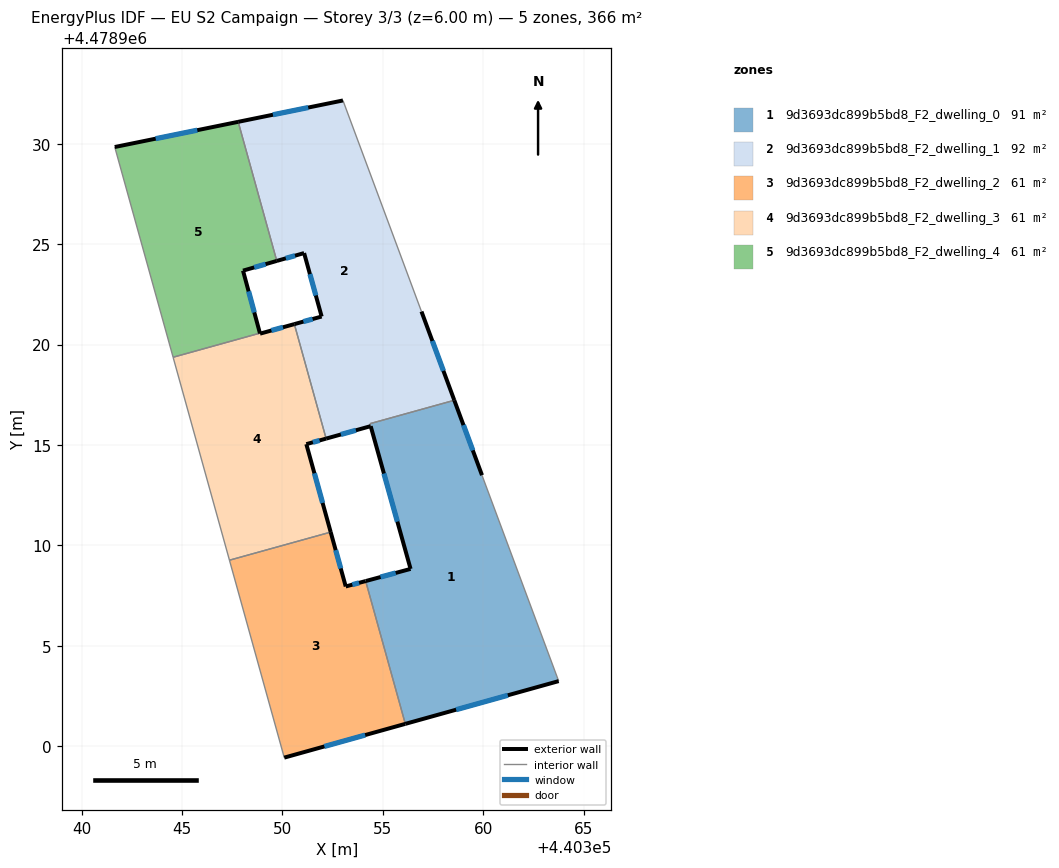
=== STOREY PLAN SPEC (per zone: floor XY polygon, exterior-wall plan segments, windows/doors) ===
zone 1: 9d3693dc899b5bd8_F2_dwelling_0  (91.1 m²)
  floor: (440363.76, 4478903.24) (440359.94, 4478913.50) (440358.56, 4478917.23) (440354.36, 4478916.06) (440354.40, 4478915.93) (440356.38, 4478908.83) (440354.15, 4478908.22) (440356.12, 4478901.11)
  exterior wall: (440358.56, 4478917.23) – (440359.94, 4478913.50)  [4.0 m]
    window: (440359.02, 4478915.99) – (440359.48, 4478914.73)  [1.4 m²]
  exterior wall: (440363.76, 4478903.24) – (440356.12, 4478901.11)  [7.9 m]
    window: (440361.23, 4478902.54) – (440358.65, 4478901.82)  [2.7 m²]
  exterior wall: (440354.15, 4478908.22) – (440356.38, 4478908.83)  [2.3 m]
    window: (440354.89, 4478908.42) – (440355.64, 4478908.63)  [0.8 m²]
  exterior wall: (440356.38, 4478908.83) – (440354.40, 4478915.93)  [7.4 m]
    window: (440355.73, 4478911.18) – (440355.06, 4478913.58)  [2.5 m²]
  interior walls: 4
zone 2: 9d3693dc899b5bd8_F2_dwelling_1  (91.7 m²)
  floor: (440358.56, 4478917.23) (440356.93, 4478921.64) (440353.02, 4478932.16) (440347.80, 4478931.09) (440349.72, 4478924.17) (440351.08, 4478924.56) (440351.96, 4478921.40) (440350.60, 4478921.02) (440352.14, 4478915.45) (440352.18, 4478915.32) (440354.40, 4478915.94) (440354.36, 4478916.06)
  exterior wall: (440350.60, 4478921.02) – (440351.96, 4478921.40)  [1.4 m]
    window: (440351.05, 4478921.14) – (440351.51, 4478921.27)  [0.5 m²]
  exterior wall: (440351.96, 4478921.40) – (440351.08, 4478924.56)  [3.3 m]
    window: (440351.67, 4478922.44) – (440351.37, 4478923.51)  [1.1 m²]
  exterior wall: (440351.08, 4478924.56) – (440349.72, 4478924.17)  [1.4 m]
    window: (440350.63, 4478924.43) – (440350.17, 4478924.29)  [0.5 m²]
  exterior wall: (440347.80, 4478931.09) – (440353.02, 4478932.16)  [5.3 m]
    window: (440349.53, 4478931.44) – (440351.29, 4478931.80)  [1.8 m²]
  exterior wall: (440356.93, 4478921.64) – (440358.56, 4478917.23)  [4.7 m]
    window: (440357.47, 4478920.18) – (440358.02, 4478918.69)  [1.6 m²]
  exterior wall: (440354.40, 4478915.94) – (440352.18, 4478915.32)  [2.3 m]
    window: (440353.66, 4478915.73) – (440352.91, 4478915.52)  [0.8 m²]
  interior walls: 6
zone 3: 9d3693dc899b5bd8_F2_dwelling_2  (60.9 m²)
  floor: (440356.12, 4478901.11) (440354.15, 4478908.22) (440353.16, 4478907.95) (440352.41, 4478910.66) (440347.36, 4478909.26) (440350.09, 4478899.43)
  exterior wall: (440353.16, 4478907.95) – (440354.15, 4478908.22)  [1.0 m]
    window: (440353.48, 4478908.04) – (440353.82, 4478908.13)  [0.4 m²]
  exterior wall: (440356.12, 4478901.11) – (440350.09, 4478899.43)  [6.3 m]
    window: (440354.12, 4478900.55) – (440352.09, 4478899.99)  [2.1 m²]
  exterior wall: (440352.41, 4478910.66) – (440353.16, 4478907.95)  [2.8 m]
    window: (440352.65, 4478909.76) – (440352.91, 4478908.85)  [1.0 m²]
  interior walls: 3
zone 4: 9d3693dc899b5bd8_F2_dwelling_3  (60.9 m²)
  floor: (440352.41, 4478910.66) (440351.19, 4478915.04) (440352.18, 4478915.32) (440350.60, 4478921.02) (440348.89, 4478920.54) (440348.88, 4478920.57) (440344.56, 4478919.37) (440347.36, 4478909.26)
  exterior wall: (440348.89, 4478920.54) – (440350.60, 4478921.02)  [1.8 m]
    window: (440349.45, 4478920.70) – (440350.03, 4478920.86)  [0.6 m²]
  exterior wall: (440352.18, 4478915.32) – (440351.19, 4478915.04)  [1.0 m]
    window: (440351.85, 4478915.23) – (440351.52, 4478915.13)  [0.3 m²]
  exterior wall: (440351.19, 4478915.04) – (440352.41, 4478910.66)  [4.5 m]
    window: (440351.60, 4478913.59) – (440352.00, 4478912.11)  [1.5 m²]
  exterior wall: (440348.88, 4478920.57) – (440348.89, 4478920.54)  [0.0 m]
  interior walls: 5
zone 5: 9d3693dc899b5bd8_F2_dwelling_4  (60.9 m²)
  floor: (440348.88, 4478920.57) (440348.04, 4478923.68) (440349.72, 4478924.17) (440347.80, 4478931.09) (440341.65, 4478929.84) (440344.56, 4478919.37)
  exterior wall: (440349.72, 4478924.17) – (440348.04, 4478923.68)  [1.8 m]
    window: (440349.16, 4478924.00) – (440348.60, 4478923.84)  [0.6 m²]
  exterior wall: (440348.04, 4478923.68) – (440348.88, 4478920.57)  [3.2 m]
    window: (440348.32, 4478922.65) – (440348.60, 4478921.60)  [1.1 m²]
  exterior wall: (440341.65, 4478929.84) – (440347.80, 4478931.09)  [6.3 m]
    window: (440343.69, 4478930.25) – (440345.76, 4478930.68)  [2.1 m²]
  interior walls: 3

=== DERIVED (storey summary) ===
Building: EU S2 Campaign
Storey: 3 of 3  (floor level z = 6.00 m)
Storey gross floor area: 365.6 m²
Zones on this storey: 5
  - 9d3693dc899b5bd8_F2_dwelling_0: floor 91.1 m²; exterior wall 21.6 m (64.8 m²); 4 window(s) 7.4 m²; WWR 11.4%
  - 9d3693dc899b5bd8_F2_dwelling_1: floor 91.7 m²; exterior wall 18.4 m (55.3 m²); 6 window(s) 6.3 m²; WWR 11.4%
  - 9d3693dc899b5bd8_F2_dwelling_2: floor 60.9 m²; exterior wall 10.1 m (30.3 m²); 3 window(s) 3.4 m²; WWR 11.4%
  - 9d3693dc899b5bd8_F2_dwelling_3: floor 60.9 m²; exterior wall 7.4 m (22.1 m²); 3 window(s) 2.5 m²; WWR 11.3%
  - 9d3693dc899b5bd8_F2_dwelling_4: floor 60.9 m²; exterior wall 11.2 m (33.7 m²); 3 window(s) 3.8 m²; WWR 11.4%
Zone adjacency (shared interzone walls):
  - 9d3693dc899b5bd8_F2_dwelling_0 ↔ 9d3693dc899b5bd8_F2_dwelling_1
  - 9d3693dc899b5bd8_F2_dwelling_0 ↔ 9d3693dc899b5bd8_F2_dwelling_2
  - 9d3693dc899b5bd8_F2_dwelling_1 ↔ 9d3693dc899b5bd8_F2_dwelling_3
  - 9d3693dc899b5bd8_F2_dwelling_1 ↔ 9d3693dc899b5bd8_F2_dwelling_4
  - 9d3693dc899b5bd8_F2_dwelling_2 ↔ 9d3693dc899b5bd8_F2_dwelling_3
  - 9d3693dc899b5bd8_F2_dwelling_3 ↔ 9d3693dc899b5bd8_F2_dwelling_4